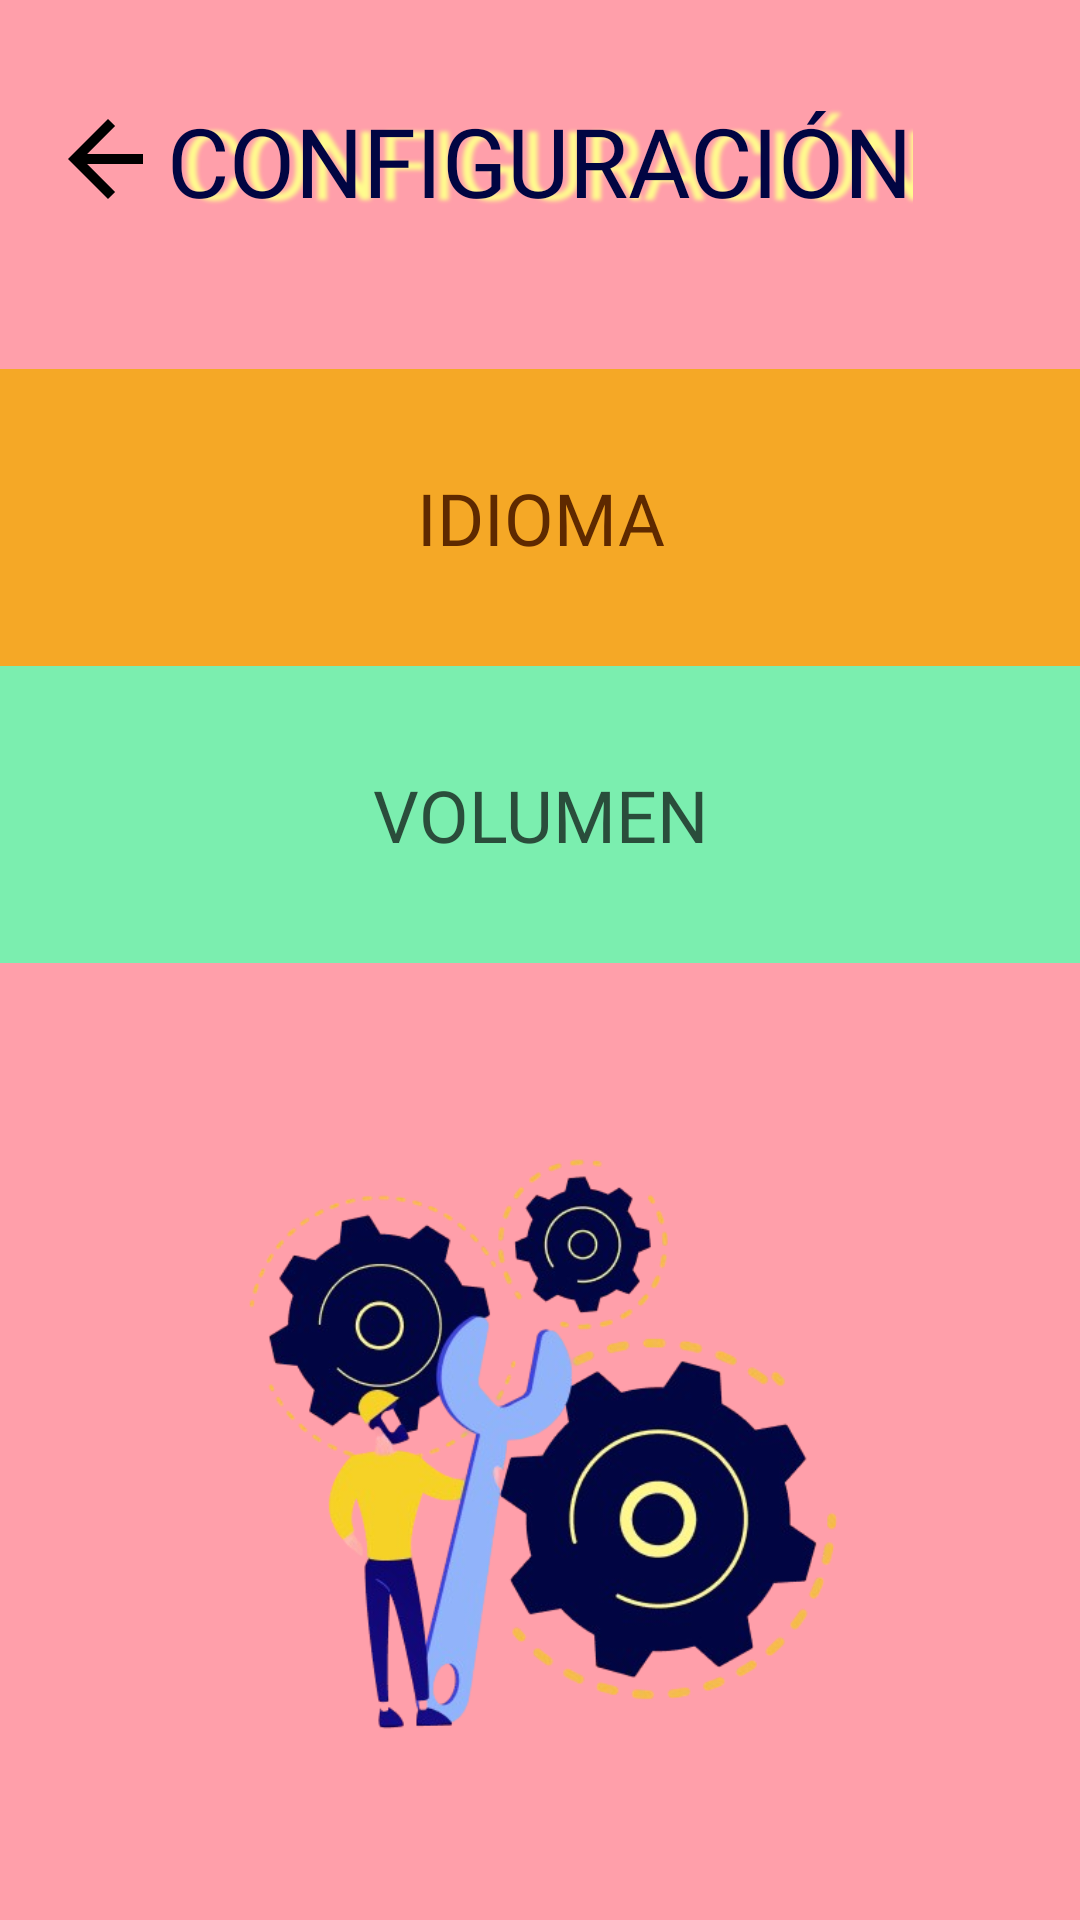

Produce the Android XML layout that renders to this screen, including the resource entries it uses.
<!-- AndroidManifest.xml: application theme Theme.MelodIA -->
<!-- res/layout/options_activity.xml -->
<?xml version="1.0" encoding="utf-8"?>
<androidx.constraintlayout.widget.ConstraintLayout xmlns:android="http://schemas.android.com/apk/res/android"
    xmlns:app="http://schemas.android.com/apk/res-auto"
    xmlns:tools="http://schemas.android.com/tools"
    android:id="@+id/main"
    android:layout_width="match_parent"
    android:layout_height="match_parent"
    android:background="#FF9FAA"
    tools:context=".Optionsactivity">

    

    <ImageView
        android:id="@+id/backArrow"
        android:layout_width="40dp"
        android:layout_height="42dp"
        android:layout_marginStart="16dp"
        android:layout_marginTop="32dp"
        android:background="?android:attr/selectableItemBackground"
        android:clickable="true"
        android:contentDescription="Volver"
        android:focusable="true"
        android:src="@drawable/ic_back_arrow"
        app:layout_constraintEnd_toStartOf="@+id/titleText"
        app:layout_constraintHorizontal_bias="0.0"
        app:layout_constraintStart_toStartOf="parent"
        app:layout_constraintTop_toTopOf="parent" />

    <TextView
        android:id="@+id/titleText"
        android:layout_width="wrap_content"
        android:layout_height="wrap_content"
        android:layout_marginTop="32dp"
        android:fontFamily="@font/bagelfont"
        android:shadowColor="#FFFB8E"
        android:shadowDx="15"
        android:shadowDy="2"
        android:shadowRadius="3"
        android:text="@string/titleText"
        android:textColor="#010542"
        android:textSize="32sp"
        app:layout_constraintEnd_toEndOf="parent"
        app:layout_constraintStart_toStartOf="parent"
        app:layout_constraintTop_toTopOf="parent" />

    <TextView
        android:id="@+id/languajeButton"
        android:layout_width="match_parent"
        android:layout_height="99dp"
        android:layout_marginTop="48dp"
        android:background="#F5A826"
        android:fontFamily="@font/baloo"
        android:gravity="center"
        android:text="@string/language"
        android:textColor="#5E2900"
        android:textSize="24sp"
        app:layout_constraintTop_toBottomOf="@id/titleText"
        app:layout_constraintStart_toStartOf="parent"
        app:layout_constraintEnd_toEndOf="parent" />

    <TextView
        android:id="@+id/volumeButton"
        android:layout_width="match_parent"
        android:layout_height="99dp"
        android:background="#7BEEAF"
        android:clickable="true"
        android:focusable="true"
        android:fontFamily="@font/baloo"
        android:gravity="center"
        android:text="@string/volumeButton"
        android:textColor="#2A4D3B"
        android:textSize="24sp"
        app:layout_constraintTop_toBottomOf="@id/languajeButton"
        app:layout_constraintStart_toStartOf="parent"
        app:layout_constraintEnd_toEndOf="parent" />

    <LinearLayout
        android:id="@+id/volumeControl"
        android:layout_width="0dp"
        android:layout_height="wrap_content"
        android:layout_marginTop="8dp"
        android:layout_marginStart="32dp"
        android:layout_marginEnd="32dp"
        android:orientation="horizontal"
        android:padding="16dp"
        android:background="@drawable/rounded_volume_background"
        android:visibility="gone"
        app:layout_constraintTop_toBottomOf="@id/volumeButton"
        app:layout_constraintStart_toStartOf="parent"
        app:layout_constraintEnd_toEndOf="parent">

        <ImageView
            android:layout_width="30dp"
            android:layout_height="30dp"
            android:layout_marginEnd="8dp"
            android:src="@android:drawable/ic_lock_silent_mode_off" />

        <SeekBar
            android:id="@+id/seekBar"
            android:layout_width="0dp"
            android:layout_height="wrap_content"
            android:layout_weight="1"
            android:max="100"
            android:progress="50"
            android:progressDrawable="@drawable/seekbar_yellow"
            android:thumb="@drawable/seekbar_thumb" />
    </LinearLayout>

    <ImageView
        android:id="@+id/settingsImage"
        android:layout_width="0dp"
        android:layout_height="0dp"
        android:contentDescription="Ilustración de configuración"
        android:src="@drawable/reparador_removebg_preview"
        android:scaleType="fitCenter"
        android:elevation="4dp"
        app:layout_constraintTop_toBottomOf="@id/volumeControl"
        app:layout_constraintStart_toStartOf="parent"
        app:layout_constraintEnd_toEndOf="parent"
        app:layout_constraintBottom_toBottomOf="parent"
        app:layout_constraintWidth_percent="0.6"
        app:layout_constraintHeight_percent="0.4" />
</androidx.constraintlayout.widget.ConstraintLayout>
<!-- resources referenced by this layout -->
<resources>
  <!-- drawable ic_back_arrow (drawable) -->
  <?xml version="1.0" encoding="utf-8"?>
  <vector xmlns:android="http://schemas.android.com/apk/res/android"
      android:width="24dp"
      android:height="24dp"
      android:viewportWidth="24"
      android:viewportHeight="24">
      <path
          android:fillColor="#000000"
          android:pathData="M19,11H7.83l5.59-5.59L12,4l-8,8 8,8 1.42-1.42L7.83,13H19z"/>
  </vector>
  <!-- drawable reparador_removebg_preview: png bitmap (drawable, 160952 bytes) -->
  <!-- drawable rounded_volume_background (drawable) -->
  <shape xmlns:android="http://schemas.android.com/apk/res/android" android:shape="rectangle">
      <solid android:color="#FFE082" />
      <corners android:radius="16dp" />
      <padding
          android:bottom="8dp"
          android:left="8dp"
          android:right="8dp"
          android:top="8dp" />
  </shape>
  <!-- drawable seekbar_thumb (drawable) -->
  <shape xmlns:android="http://schemas.android.com/apk/res/android"
      android:shape="oval">
      <size
          android:width="20dp"
          android:height="20dp" />
      <solid android:color="#FFE082" />
      <stroke
          android:width="1dp"
          android:color="#AA8800" />
  </shape>
  <!-- drawable seekbar_yellow (drawable) -->
  <layer-list xmlns:android="http://schemas.android.com/apk/res/android">
      
      <item android:id="@android:id/background">
          <shape android:shape="rectangle">
              <corners android:radius="12dp" />
              <solid android:color="#FFC34D" />
          </shape>
      </item>
  
      
      <item android:id="@android:id/progress">
          <clip>
              <shape android:shape="rectangle">
                  <corners android:radius="12dp" />
                  <solid android:color="#FFC400" />
              </shape>
          </clip>
      </item>
  </layer-list>
  <string name="language">IDIOMA</string>
  <string name="titleText">CONFIGURACIÓN</string>
  <string name="volumeButton">VOLUMEN</string>
  <style name="Theme.MelodIA" parent="Base.Theme.MelodIA" />
  <style name="Base.Theme.MelodIA" parent="Theme.Material3.DayNight.NoActionBar">
          
          
      </style>
</resources>
